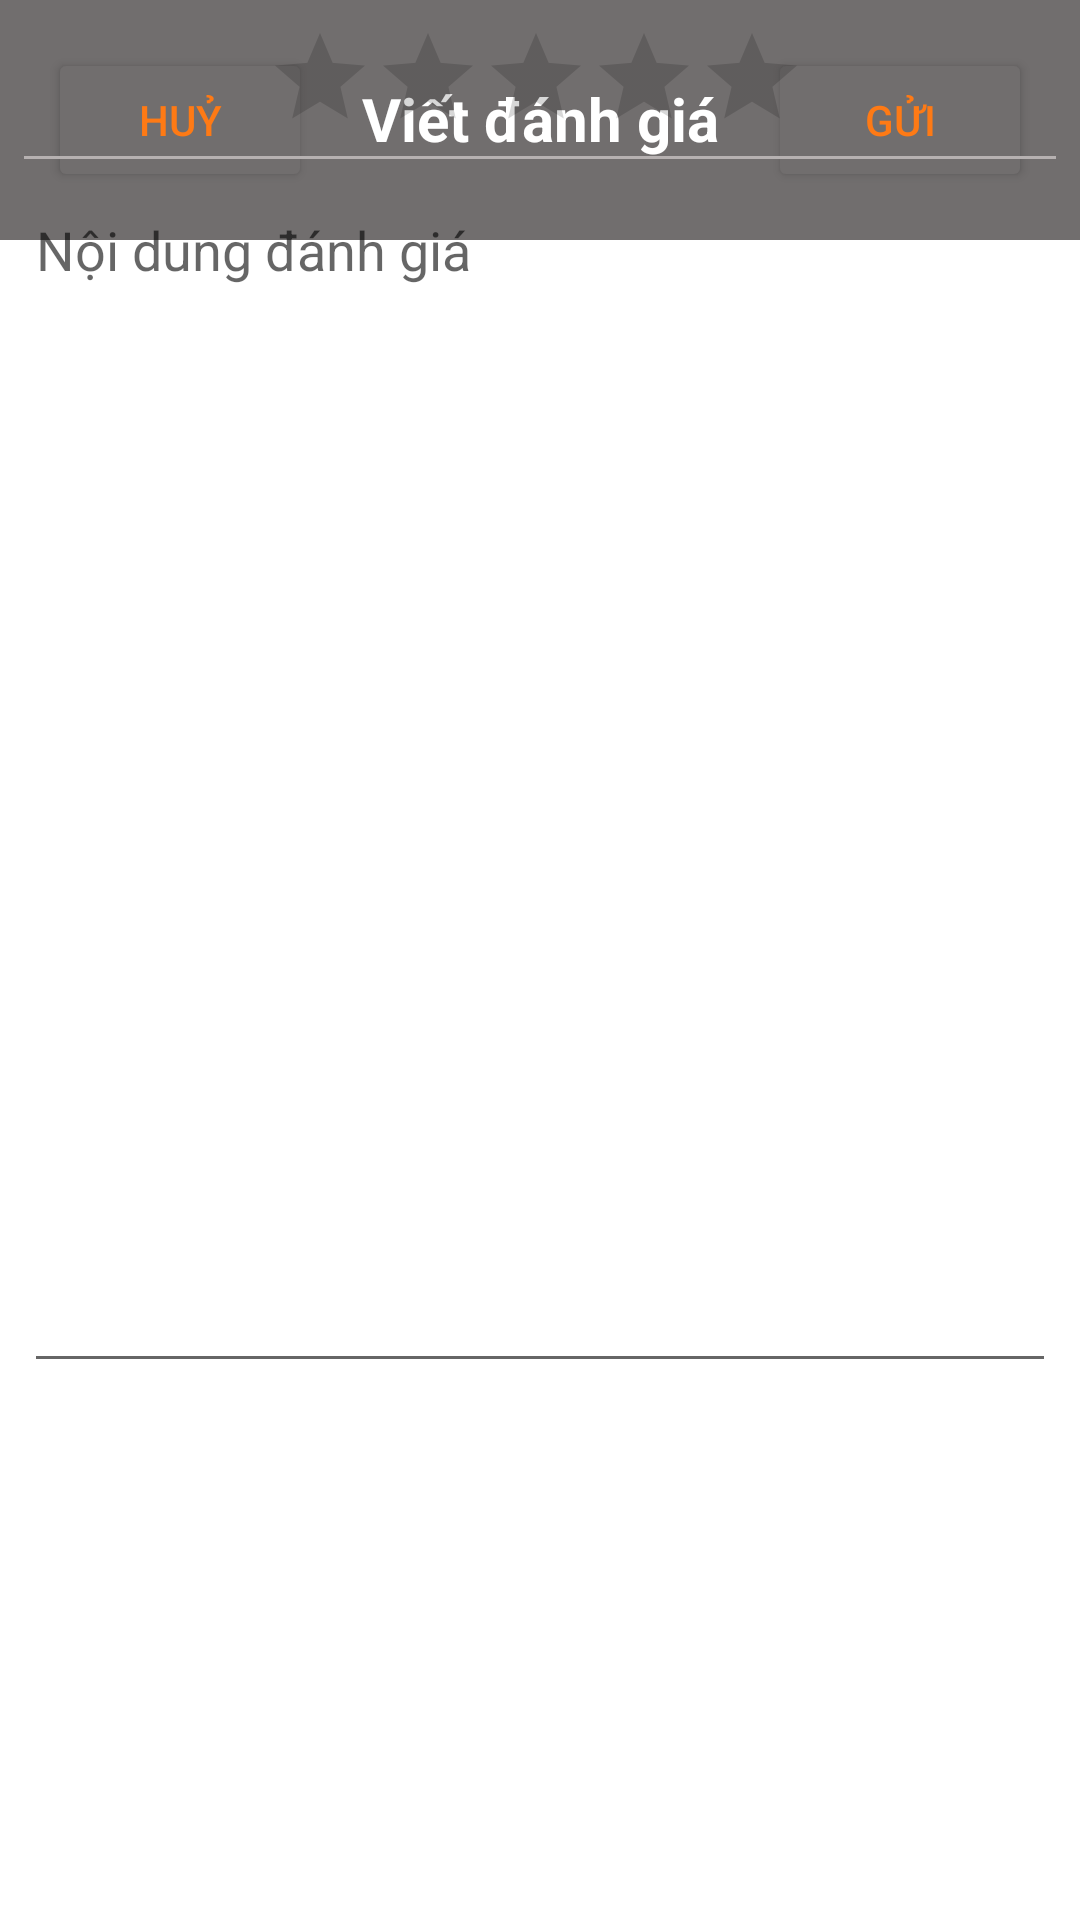

Here is an Android app screen rendered from its layout file. Give the layout XML and the strings, colors and styles it references.
<!-- AndroidManifest.xml: application theme Theme.MamMan -->
<!-- res/layout/bottom_sheet_vietdanhgia.xml -->
<?xml version="1.0" encoding="utf-8"?>
<androidx.constraintlayout.widget.ConstraintLayout
    xmlns:android="http://schemas.android.com/apk/res/android"
    xmlns:app="http://schemas.android.com/apk/res-auto"
    xmlns:tools="http://schemas.android.com/tools"
    android:layout_width="match_parent"
    android:layout_height="match_parent">

    <androidx.constraintlayout.widget.ConstraintLayout
        android:id="@+id/constraintLayout8"
        android:layout_width="match_parent"
        android:layout_height="80dp"
        android:background="@color/colorDarkGrey"
        app:layout_constraintEnd_toEndOf="parent"
        app:layout_constraintStart_toStartOf="parent"
        app:layout_constraintTop_toTopOf="parent">

        <Button
            android:id="@+id/btn_huy"
            android:layout_width="wrap_content"
            android:layout_height="wrap_content"
            android:layout_marginStart="16dp"
            android:layout_marginTop="16dp"
            android:backgroundTint="@color/colorDarkGrey"
            android:text="Huỷ"
            android:textColor="@color/colorOrange"
            app:layout_constraintStart_toStartOf="parent"
            app:layout_constraintTop_toTopOf="parent">

        </Button>

        <Button
            android:id="@+id/btn_gui"
            android:layout_width="wrap_content"
            android:layout_height="wrap_content"
            android:layout_marginTop="16dp"
            android:layout_marginEnd="16dp"
            android:backgroundTint="@color/colorDarkGrey"
            android:text="Gửi"
            android:textColor="@color/colorOrange"
            app:layout_constraintEnd_toEndOf="parent"
            app:layout_constraintTop_toTopOf="parent">

        </Button>

        <TextView
            android:id="@+id/textView3"
            android:layout_width="wrap_content"
            android:layout_height="wrap_content"
            android:layout_marginTop="26dp"
            android:text="Viết đánh giá"
            android:textColor="@color/white"
            android:textSize="20sp"
            android:textStyle="bold"
            app:layout_constraintEnd_toStartOf="@+id/btn_gui"
            app:layout_constraintStart_toEndOf="@+id/btn_huy"
            app:layout_constraintTop_toTopOf="parent" />

    </androidx.constraintlayout.widget.ConstraintLayout>

    <androidx.constraintlayout.widget.ConstraintLayout
        android:id="@+id/constraintLayout9"
        android:layout_width="match_parent"
        android:layout_height="match_parent"
        android:layout_marginLeft="8dp"
        android:layout_marginRight="8dp"
        app:layout_constraintEnd_toEndOf="parent"
        app:layout_constraintStart_toStartOf="parent"
        app:layout_constraintTop_toBottomOf="@+id/constraintLayout8">

        <RatingBar
            android:id="@+id/ratingBarDanhGia"
            style="?android:ratingBarStyleIndicator"
            android:layout_width="wrap_content"
            android:layout_height="wrap_content"
            android:layout_marginStart="84dp"
            android:layout_marginTop="8dp"
            android:layout_marginEnd="87dp"
            android:isIndicator="false"
            android:numStars="5"
            android:progressTint="@color/yellowstar"
            android:rating="0"
            android:stepSize="0.5"
            app:layout_constraintEnd_toEndOf="parent"
            app:layout_constraintStart_toStartOf="parent"
            app:layout_constraintTop_toTopOf="parent">

        </RatingBar>

        <View
            android:id="@+id/view"
            android:layout_width="match_parent"
            android:layout_height="1dp"
            android:layout_marginTop="8dp"
            android:background="@color/colorGrey"
            android:backgroundTint="@color/colorGrey"
            app:layout_constraintEnd_toEndOf="parent"
            app:layout_constraintStart_toStartOf="parent"
            app:layout_constraintTop_toBottomOf="@+id/ratingBarDanhGia"></View>

        <EditText
            android:id="@+id/noidung"
            android:layout_width="match_parent"
            android:layout_height="400dp"
            android:layout_marginTop="8dp"
            android:hint="Nội dung đánh giá"
            android:gravity="top"
            app:layout_constraintEnd_toEndOf="parent"
            app:layout_constraintStart_toStartOf="parent"
            app:layout_constraintTop_toBottomOf="@+id/view">

        </EditText>


    </androidx.constraintlayout.widget.ConstraintLayout>




</androidx.constraintlayout.widget.ConstraintLayout>
<!-- resources referenced by this layout -->
<resources>
  <color name="colorDarkGrey">#716E6E</color>
  <color name="colorGrey">#B6B1B1</color>
  <color name="colorOrange">#FE7A15</color>
  <color name="white">#FFFFFFFF</color>
  <color name="yellowstar">#FDCC0D</color>
  <style name="Theme.MamMan" parent="Theme.MaterialComponents.DayNight.NoActionBar">
          
          <item name="colorPrimary">@color/purple_500</item>
          <item name="colorPrimaryVariant">@color/purple_700</item>
          <item name="colorOnPrimary">@color/white</item>
          
          <item name="colorSecondary">@color/teal_200</item>
          <item name="colorSecondaryVariant">@color/teal_700</item>
          <item name="colorOnSecondary">@color/black</item>
          
          <item name="android:statusBarColor" tools:targetApi="l">?attr/colorPrimaryVariant</item>
          
          <item name="android:windowDisablePreview">true</item>
      </style>
  <color name="purple_500">#FF6200EE</color>
  <color name="purple_700">#FF3700B3</color>
  <color name="teal_200">#FF03DAC5</color>
  <color name="teal_700">#FF018786</color>
  <color name="black">#FF000000</color>
</resources>
